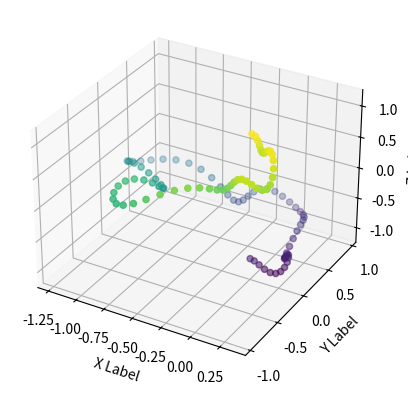

Source code (Python): (Note: this script raises an exception after producing the figure.)
#!/usr/bin/env python3
"""Generate matplotlib 3D reference plots for comparison"""

import numpy as np
import matplotlib.pyplot as plt
from mpl_toolkits.mplot3d import Axes3D

# Create figure
fig = plt.figure(figsize=(6.4, 4.8))
ax = fig.add_subplot(111, projection='3d')

# Generate the same data as fortplotlib scatter3d_demo
n = 100
theta = 2.0 * np.pi * np.arange(n) / (n - 1)
phi = np.pi * (np.arange(n) / (n - 1) - 0.5)

x = np.cos(theta) * np.cos(phi) * (1.0 + 0.3 * np.sin(5 * theta))
y = np.sin(theta) * np.cos(phi) * (1.0 + 0.3 * np.sin(5 * theta))
z = np.sin(phi) + 0.1 * np.cos(10 * theta)

# Create scatter plot
ax.scatter(x, y, z, c=z, cmap='viridis', label='3D Scatter')

# Set labels
ax.set_xlabel('X Label')
ax.set_ylabel('Y Label')
ax.set_zlabel('Z Label')

# Save
plt.savefig('output/test/ref_matplotlib_3d/scatter3d_ref.png', dpi=100)
plt.close()

print("Generated matplotlib reference: output/test/ref_matplotlib_3d/scatter3d_ref.png")